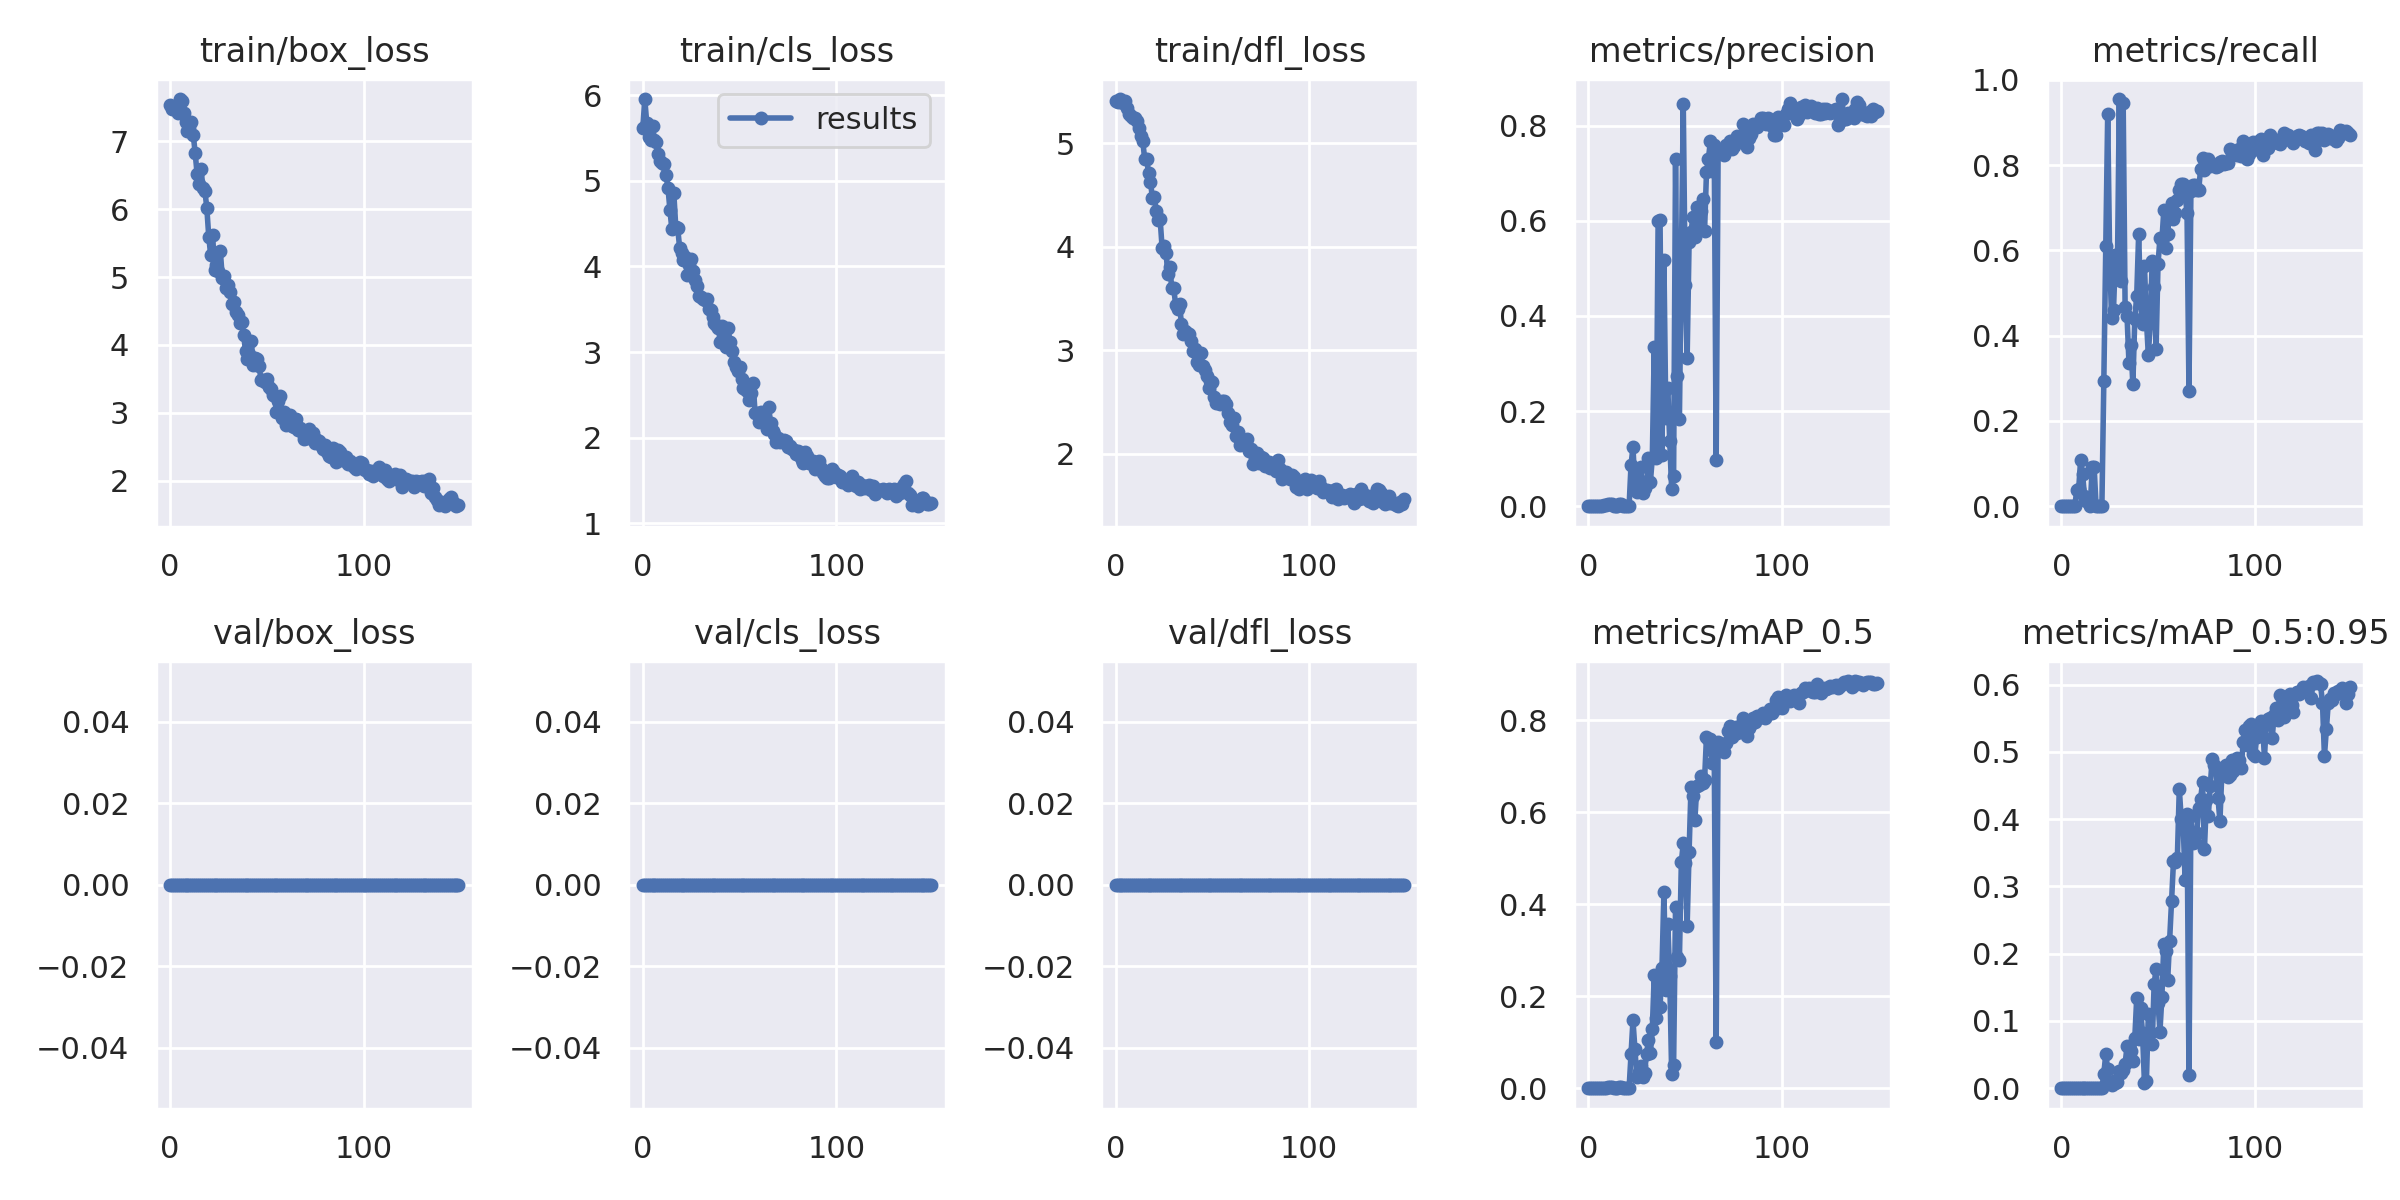

The file beside this chart, header and first rows:
epoch, train/box_loss, train/cls_loss, train/dfl_loss, metrics/precision, metrics/recall, metrics/mAP_0.5, metrics/mAP_0.5:0.95, val/box_loss, val/cls_loss, val/dfl_loss, x/lr0, x/lr1, x/lr2
0, 7.538, 5.618, 5.404, 0, 0, 0, 0, 0, 0, 0, 0.0856, 0.0016, 0.0016
1, 7.472, 5.953, 5.394, 0, 0, 0, 0, 0, 0, 0, 0.07028, 0.003278, 0.003278
2, 7.477, 5.674, 5.425, 0, 0, 0, 0, 0, 0, 0, 0.05493, 0.004934, 0.004934
3, 7.511, 5.514, 5.404, 0, 0, 0, 0, 0, 0, 0, 0.03957, 0.006567, 0.006567
4, 7.418, 5.471, 5.388, 0, 0, 0, 0, 0, 0, 0, 0.02418, 0.008178, 0.008178
5, 7.626, 5.637, 5.402, 0, 0, 0, 0, 0, 0, 0, 0.00967, 0.00967, 0.00967
6, 7.597, 5.473, 5.338, 0, 0, 0, 0, 0, 0, 0, 0.00967, 0.00967, 0.00967
7, 7.426, 5.456, 5.283, 0, 0, 0, 0, 0, 0, 0, 0.009604, 0.009604, 0.009604
8, 7.289, 5.314, 5.264, 0.002358, 0.03726, 0.001072, 0.0002421, 0, 0, 0, 0.009538, 0.009538, 0.009538
9, 7.149, 5.232, 5.244, 0.0019, 0.03997, 0.001005, 0.0001419, 0, 0, 0, 0.009472, 0.009472, 0.009472
10, 7.2, 5.202, 5.245, 0.004325, 0.1083, 0.002763, 0.0003536, 0, 0, 0, 0.009406, 0.009406, 0.009406
11, 7.291, 5.196, 5.211, 0.005199, 0.07569, 0.002371, 0.0003901, 0, 0, 0, 0.00934, 0.00934, 0.00934
12, 7.097, 5.07, 5.148, 0.005006, 0.02519, 0.002953, 0.000456, 0, 0, 0, 0.009274, 0.009274, 0.009274
13, 6.823, 4.915, 5.064, 0.0005619, 0.01256, 0.0002909, 3.447e-05, 0, 0, 0, 0.009208, 0.009208, 0.009208
14, 6.516, 4.657, 5.018, 0.001212, 0.01496, 0.0006491, 0.0001099, 0, 0, 0, 0.009142, 0.009142, 0.009142
15, 6.372, 4.431, 4.848, 0, 0, 0, 0, 0, 0, 0, 0.009076, 0.009076, 0.009076
16, 6.596, 4.855, 4.848, 0.004363, 0.09319, 0.002659, 0.0006519, 0, 0, 0, 0.00901, 0.00901, 0.00901
17, 6.312, 4.463, 4.713, 0.003928, 0.09157, 0.002299, 0.0007155, 0, 0, 0, 0.008944, 0.008944, 0.008944
18, 6.27, 4.449, 4.628, 0, 0, 0, 0, 0, 0, 0, 0.008878, 0.008878, 0.008878
19, 6.019, 4.219, 4.465, 0, 0, 0, 0, 0, 0, 0, 0.008812, 0.008812, 0.008812
20, 5.596, 4.153, 4.478, 0, 0, 0, 0, 0, 0, 0, 0.008746, 0.008746, 0.008746
21, 5.325, 4.074, 4.343, 0, 0, 0, 0, 0, 0, 0, 0.00868, 0.00868, 0.00868
22, 5.618, 4.106, 4.258, 0.08706, 0.2938, 0.0748, 0.02142, 0, 0, 0, 0.008614, 0.008614, 0.008614
23, 5.102, 3.9, 4.262, 0.1236, 0.6096, 0.1477, 0.05077, 0, 0, 0, 0.008548, 0.008548, 0.008548
24, 5.177, 4.018, 3.989, 0.04457, 0.9201, 0.08552, 0.02841, 0, 0, 0, 0.008482, 0.008482, 0.008482
25, 5.096, 4.084, 4.01, 0.02992, 0.5865, 0.02474, 0.008174, 0, 0, 0, 0.008416, 0.008416, 0.008416
26, 5.378, 3.946, 3.942, 0.05606, 0.441, 0.03433, 0.00535, 0, 0, 0, 0.00835, 0.00835, 0.00835
27, 4.987, 3.842, 3.736, 0.08251, 0.4607, 0.04936, 0.01066, 0, 0, 0, 0.008284, 0.008284, 0.008284
28, 5.011, 3.776, 3.798, 0.02758, 0.5901, 0.02398, 0.007706, 0, 0, 0, 0.008218, 0.008218, 0.008218
29, 4.842, 3.654, 3.599, 0.03881, 0.5473, 0.03397, 0.009127, 0, 0, 0, 0.008152, 0.008152, 0.008152
30, 4.882, 3.64, 3.6, 0.04837, 0.9551, 0.0746, 0.02546, 0, 0, 0, 0.008086, 0.008086, 0.008086
31, 4.783, 3.618, 3.438, 0.1006, 0.5288, 0.1047, 0.02262, 0, 0, 0, 0.00802, 0.00802, 0.00802
32, 4.61, 3.604, 3.398, 0.05086, 0.9452, 0.07567, 0.02747, 0, 0, 0, 0.007954, 0.007954, 0.007954
33, 4.627, 3.624, 3.449, 0.1013, 0.4681, 0.1292, 0.0364, 0, 0, 0, 0.007888, 0.007888, 0.007888
34, 4.485, 3.504, 3.251, 0.334, 0.4457, 0.2463, 0.0626, 0, 0, 0, 0.007822, 0.007822, 0.007822
35, 4.436, 3.486, 3.151, 0.1004, 0.335, 0.1533, 0.03994, 0, 0, 0, 0.007756, 0.007756, 0.007756
36, 4.319, 3.413, 3.186, 0.5986, 0.3793, 0.2251, 0.05463, 0, 0, 0, 0.00769, 0.00769, 0.00769
37, 4.338, 3.345, 3.166, 0.6009, 0.2857, 0.1769, 0.04117, 0, 0, 0, 0.007624, 0.007624, 0.007624
38, 4.151, 3.313, 3.155, 0.1081, 0.4384, 0.2621, 0.0742, 0, 0, 0, 0.007558, 0.007558, 0.007558
39, 3.908, 3.284, 3.085, 0.5173, 0.4939, 0.4266, 0.1343, 0, 0, 0, 0.007492, 0.007492, 0.007492
40, 3.786, 3.119, 2.994, 0.1851, 0.6383, 0.2131, 0.07255, 0, 0, 0, 0.007426, 0.007426, 0.007426
41, 3.872, 3.307, 3.006, 0.249, 0.4764, 0.3576, 0.1185, 0, 0, 0, 0.00736, 0.00736, 0.00736
42, 4.056, 3.183, 2.883, 0.1361, 0.4286, 0.2432, 0.08184, 0, 0, 0, 0.007294, 0.007294, 0.007294
43, 3.709, 3.062, 2.855, 0.03564, 0.5642, 0.03185, 0.007364, 0, 0, 0, 0.007228, 0.007228, 0.007228
44, 3.802, 3.284, 2.973, 0.0627, 0.4375, 0.04995, 0.01005, 0, 0, 0, 0.007162, 0.007162, 0.007162
45, 3.786, 3.118, 2.85, 0.7296, 0.3547, 0.3937, 0.1108, 0, 0, 0, 0.007096, 0.007096, 0.007096
46, 3.692, 3.013, 2.81, 0.2733, 0.4305, 0.2854, 0.08168, 0, 0, 0, 0.00703, 0.00703, 0.00703
47, 3.486, 2.889, 2.748, 0.1839, 0.5758, 0.2797, 0.06514, 0, 0, 0, 0.006964, 0.006964, 0.006964
48, 3.483, 2.825, 2.634, 0.511, 0.5135, 0.4912, 0.1552, 0, 0, 0, 0.006898, 0.006898, 0.006898
49, 3.459, 2.783, 2.7, 0.8451, 0.3676, 0.5336, 0.177, 0, 0, 0, 0.006832, 0.006832, 0.006832
50, 3.496, 2.827, 2.692, 0.464, 0.568, 0.4895, 0.1274, 0, 0, 0, 0.006766, 0.006766, 0.006766
51, 3.375, 2.684, 2.549, 0.312, 0.6282, 0.3536, 0.08401, 0, 0, 0, 0.0067, 0.0067, 0.0067
52, 3.354, 2.577, 2.485, 0.5544, 0.6233, 0.5138, 0.1358, 0, 0, 0, 0.006634, 0.006634, 0.006634
53, 3.264, 2.565, 2.501, 0.5764, 0.6939, 0.6555, 0.2143, 0, 0, 0, 0.006568, 0.006568, 0.006568
54, 3.243, 2.543, 2.48, 0.6085, 0.6067, 0.6351, 0.2036, 0, 0, 0, 0.006502, 0.006502, 0.006502
55, 3.01, 2.445, 2.51, 0.5657, 0.6395, 0.5824, 0.1612, 0, 0, 0, 0.006436, 0.006436, 0.006436
56, 3.169, 2.519, 2.511, 0.6285, 0.6927, 0.6582, 0.2187, 0, 0, 0, 0.00637, 0.00637, 0.00637
57, 3.242, 2.634, 2.477, 0.5916, 0.7123, 0.6596, 0.2781, 0, 0, 0, 0.006304, 0.006304, 0.006304
58, 2.921, 2.287, 2.391, 0.6201, 0.6736, 0.6785, 0.3376, 0, 0, 0, 0.006238, 0.006238, 0.006238
59, 3.007, 2.29, 2.309, 0.6458, 0.6875, 0.6647, 0.3359, 0, 0, 0, 0.006172, 0.006172, 0.006172
... 90 more rows
